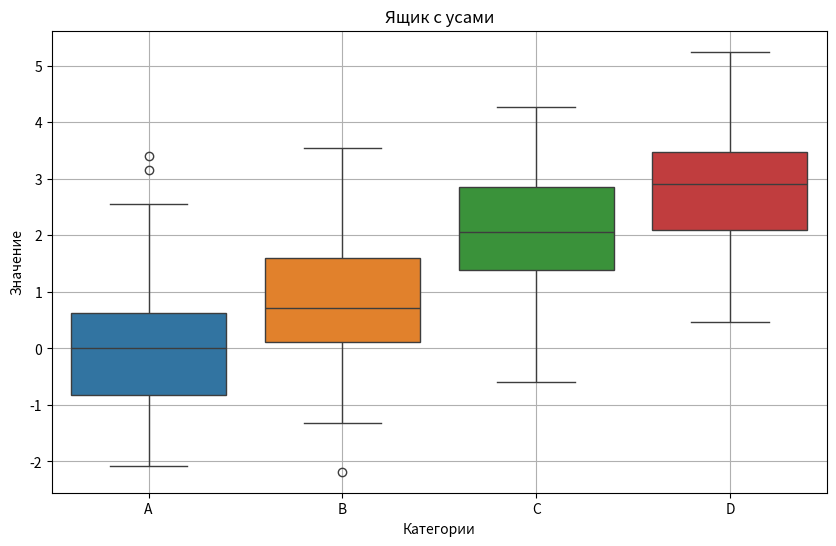

The script that saved this image:
import seaborn as sns
import pandas as pd
import numpy as np
import matplotlib.pyplot as plt


def plot_boxplot(data, labels):
    """
    Строит диаграмму размаха.
    data: Список числовых значений, сгруппированных по категориям.
    labels: Метки категорий.
    """
    plt.figure(figsize=(10, 6))
    sns.boxplot(data=data)
    plt.xticks(ticks=np.arange(len(labels)), labels=labels)
    plt.title('Ящик с усами')
    plt.xlabel('Категории')
    plt.ylabel('Значение')
    plt.grid(True)
    plt.show()


""" 
Генератор норм распр. 
loc - центр 0-3, 
scale - разброс 
"""
data = [np.random.normal(loc, 1, 100) for loc in range(4)]
print(data)
labels = ['A', 'B', 'C', 'D']
plot_boxplot(data, labels)
